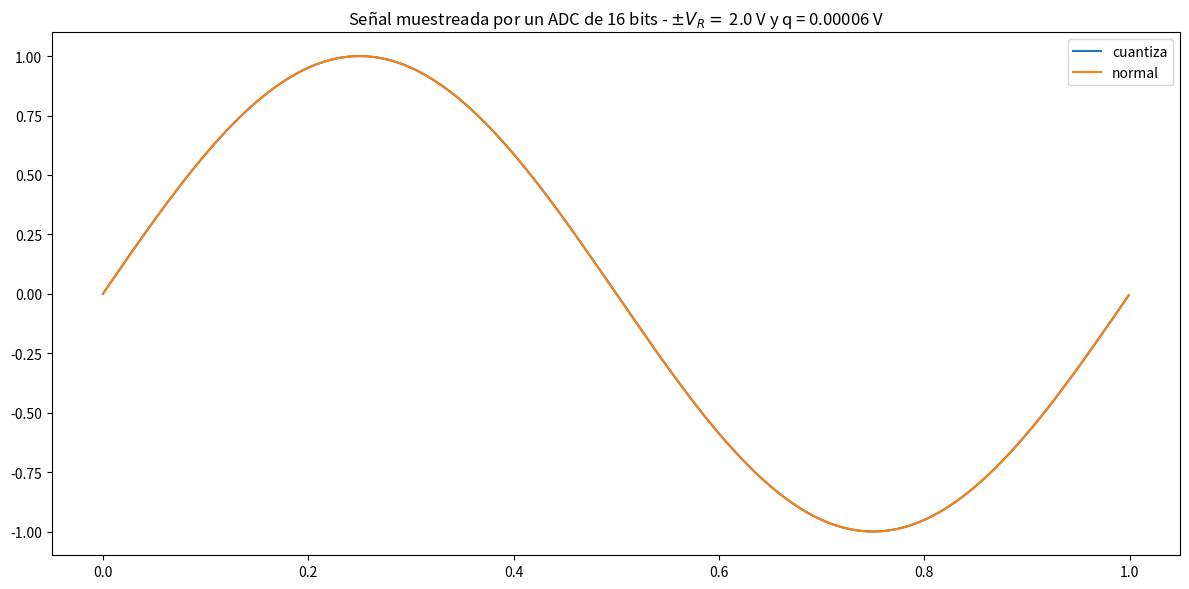
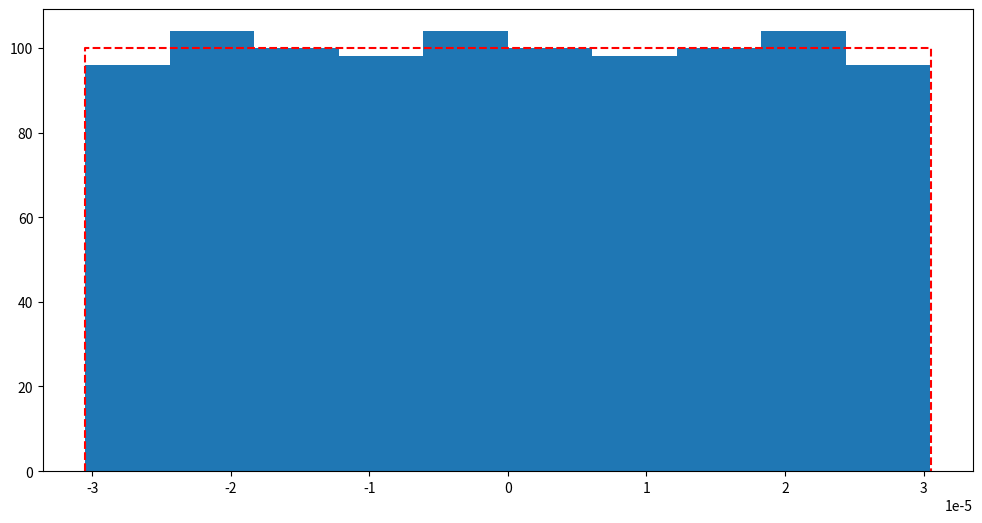
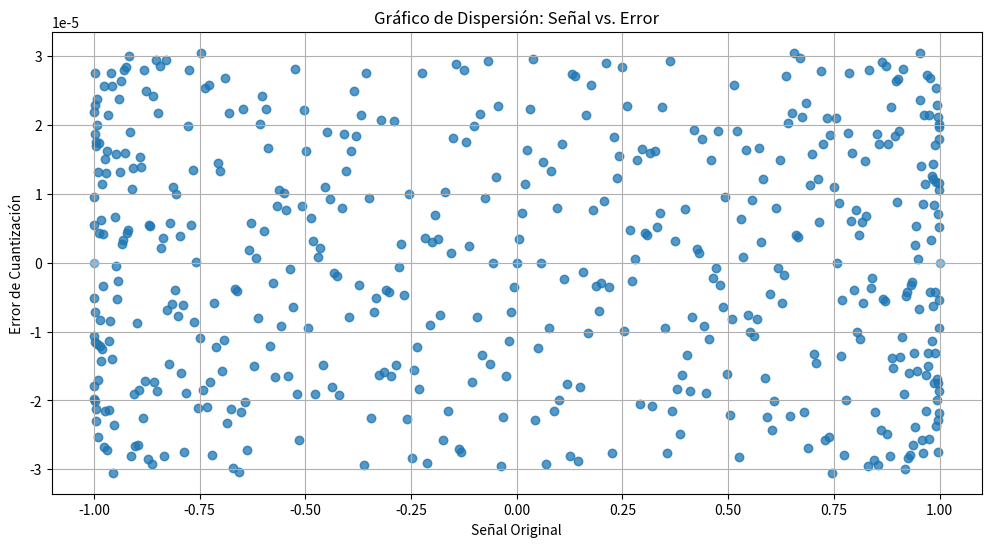

Recreate these plots in Python, in order.
#!/usr/bin/env python3
# -*- coding: utf-8 -*-

#cosas que puedo aportar, por ejemplo lo que me dice copilot.
# %% 
import numpy as np
import matplotlib.pyplot as plt
import scipy as sp

N = 1000
fs = 1000
def mi_funcion_sen(vmax = 1, dc = 0, ff = 1, ph = 0, nn = N, fs = fs):
    t = nn/fs
    tt = np.arange(0,t,1/fs)
    xx = vmax*np.sin(2*np.pi*ff*tt + ph) + dc

    return tt, xx

def cuantizar(Sr, Vf, B):
    q = Vf/(2**(B-1))
    Srq = (Sr*1/q)
    Sq = np.round(Srq)*q
    
    return Sq, q
    

# %% DECLARACION DE CONSTANTES
f0 = fs/N
Vf = 2
B = 16
bins = 10

tt, Sr = mi_funcion_sen(ff=f0)
Sq, q = cuantizar(Sr, Vf, B)
e = Sq - Sr #error de cuantizacion 

# %% MUESTRO DE DATOS

print(f"media de error {np.mean(e)}")
print(f"media de varianza teorica: {q**2/12}")
print(f"media de varianza real: {np.var(e)}")
print(f"Correlacion: {np.corrcoef(Sr, e)[0, 1]}")

# %% PLOTEO - GRAFICACION

plt.figure(figsize=(12,6))

plt.title('Señal muestreada por un ADC de {:d} bits - $\pm V_R= $ {:3.1f} V y q = {:3.5f} V'.format(B, Vf, q))
plt.plot(tt, Sr, label='cuantiza')
plt.plot(tt, Sq, label='normal')
plt.legend()

plt.tight_layout()

#distribucion uniforme
plt.figure(figsize=(12,6))
plt.plot( np.array([-q/2, -q/2, q/2, q/2]), np.array([0, N/bins, N/bins, 0]), '--r' )
plt.hist(e)


plt.figure(figsize=(12,6))
plt.scatter(Sr, e, alpha=0.5)
plt.xlabel("Señal Original")
plt.ylabel("Error de Cuantización")
plt.title("Gráfico de Dispersión: Señal vs. Error")
plt.grid(True)
plt.show()

